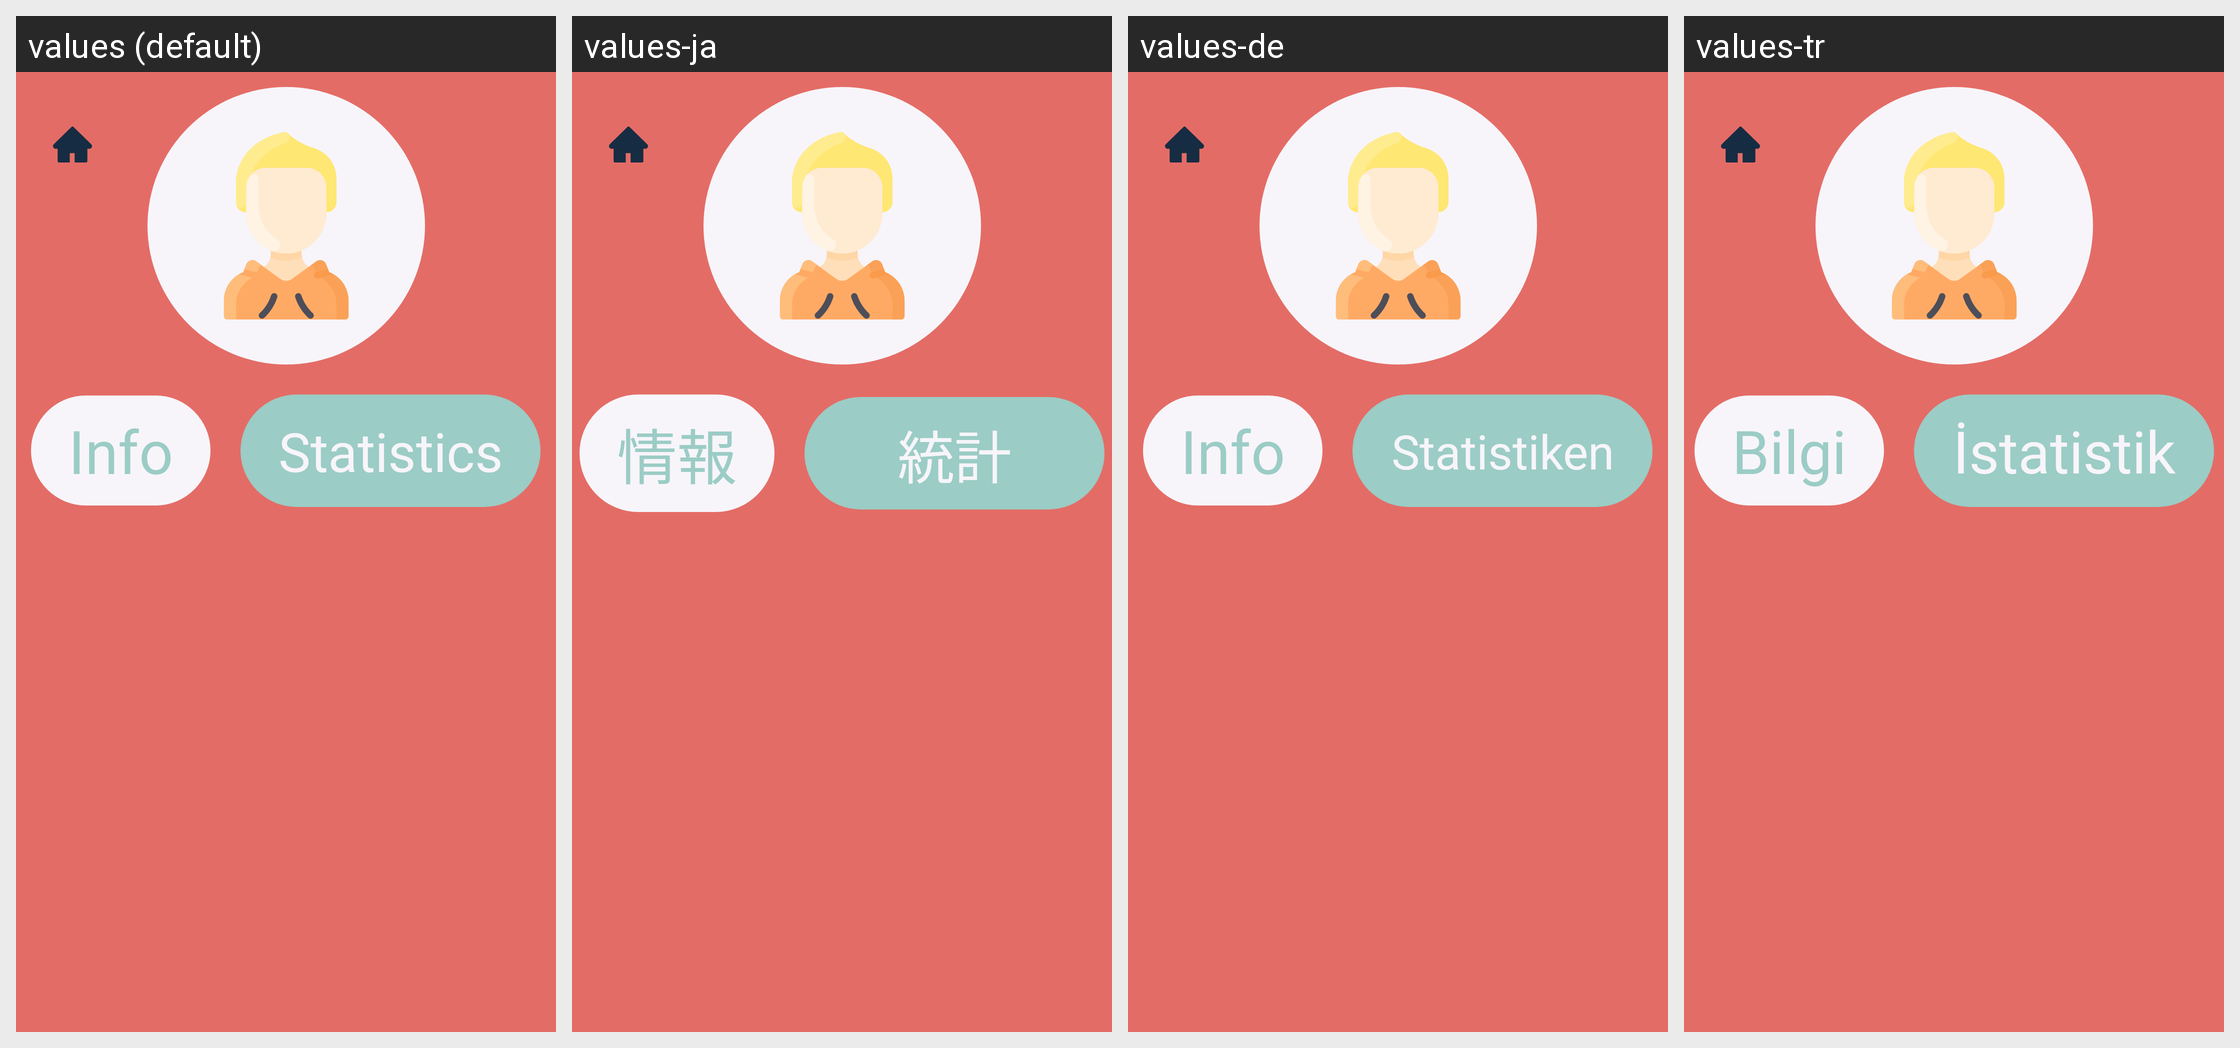

The same Android screen rendered under several of its app's locales, left to right. List the strings drawn on it with the default value and each locale's translation.
Android screen res/layout/activity_profile.xml rendered under 4 locales, left to right: values (default), values-ja, values-de, values-tr. Device: Nexus 5 (rendered at 1080×1920; each locale shown at half size, 540×960, under a caption strip naming it); theme AppTheme.
Other locales in the repository, not shown: values-de-rDE, values-ja-rJP.
Strings drawn on this screen, with the default value and each locale's value (text and hints the layout hard-codes, and strings that could not be matched under every locale, appear in the picture but are not listed):

Info
  values: Info
  values-ja: 情報
  values-de: Info
  values-tr: Bilgi

Stats
  values: Statistics
  values-ja: 統計
  values-de: Statistiken
  values-tr: İstatistik
